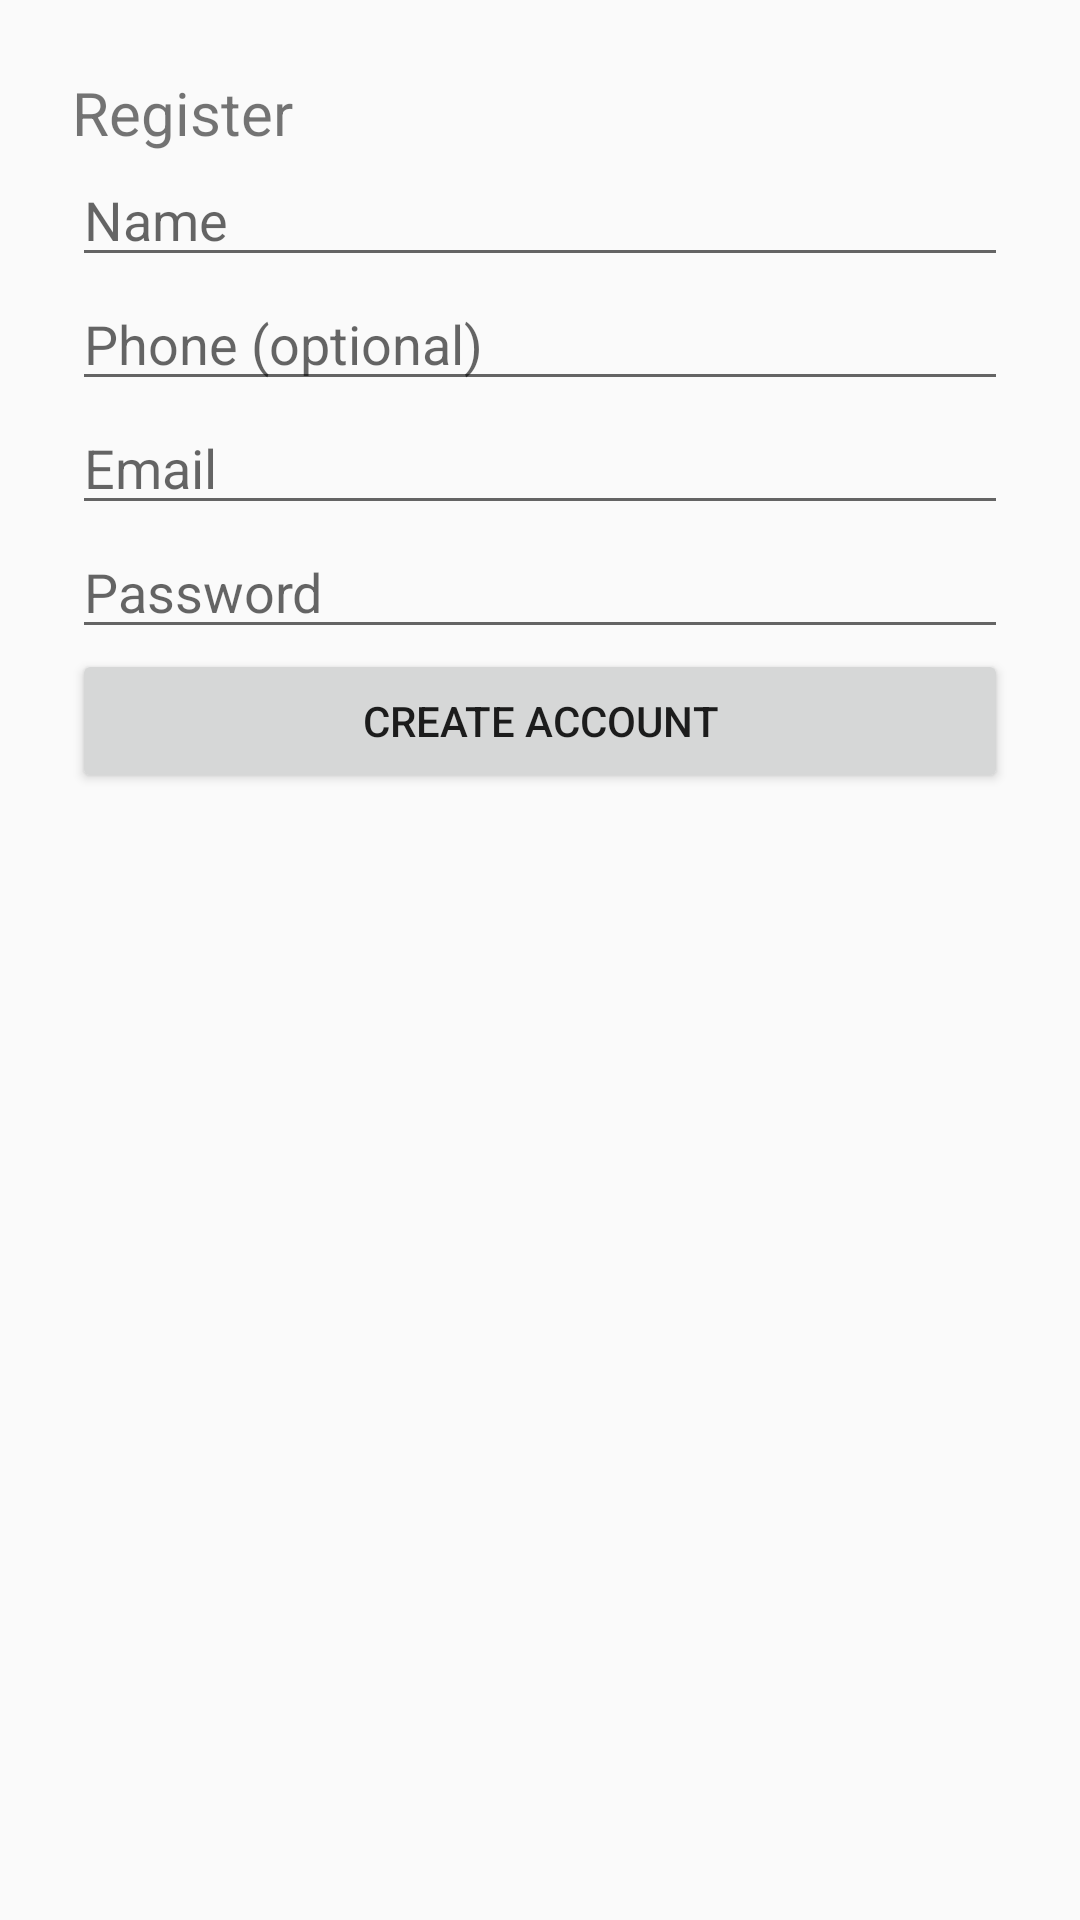

Produce the Android XML layout that renders to this screen, including the resource entries it uses.
<!-- AndroidManifest.xml: application theme AppTheme -->
<!-- res/layout/activity_register.xml -->
<?xml version="1.0" encoding="utf-8"?>
<ScrollView xmlns:android="http://schemas.android.com/apk/res/android"
    android:layout_width="match_parent"
    android:layout_height="match_parent"
    android:padding="24dp">
    <LinearLayout
        android:layout_width="match_parent"
        android:layout_height="wrap_content"
        android:orientation="vertical">
        <TextView
            android:layout_width="wrap_content"
            android:layout_height="wrap_content"
            android:text="Register"
            android:textSize="20sp" />
        <EditText android:id="@+id/name" android:layout_width="match_parent" android:layout_height="wrap_content" android:hint="Name" />
        <EditText android:id="@+id/phone" android:layout_width="match_parent" android:layout_height="wrap_content" android:hint="Phone (optional)" android:inputType="phone" />
        <EditText android:id="@+id/email" android:layout_width="match_parent" android:layout_height="wrap_content" android:hint="Email" android:inputType="textEmailAddress" />
        <EditText android:id="@+id/password" android:layout_width="match_parent" android:layout_height="wrap_content" android:hint="Password" android:inputType="textPassword" />
        <Button android:id="@+id/btn_register" android:layout_width="match_parent" android:layout_height="wrap_content" android:text="Create account" />
    </LinearLayout>
    </ScrollView>
<!-- resources referenced by this layout -->
<resources>
  <style name="AppTheme" parent="Theme.AppCompat.DayNight.NoActionBar">
          <item name="colorPrimary">#1565C0</item>
          <item name="colorPrimaryDark">#0D47A1</item>
          <item name="colorAccent">#FFC107</item>
      </style>
</resources>
